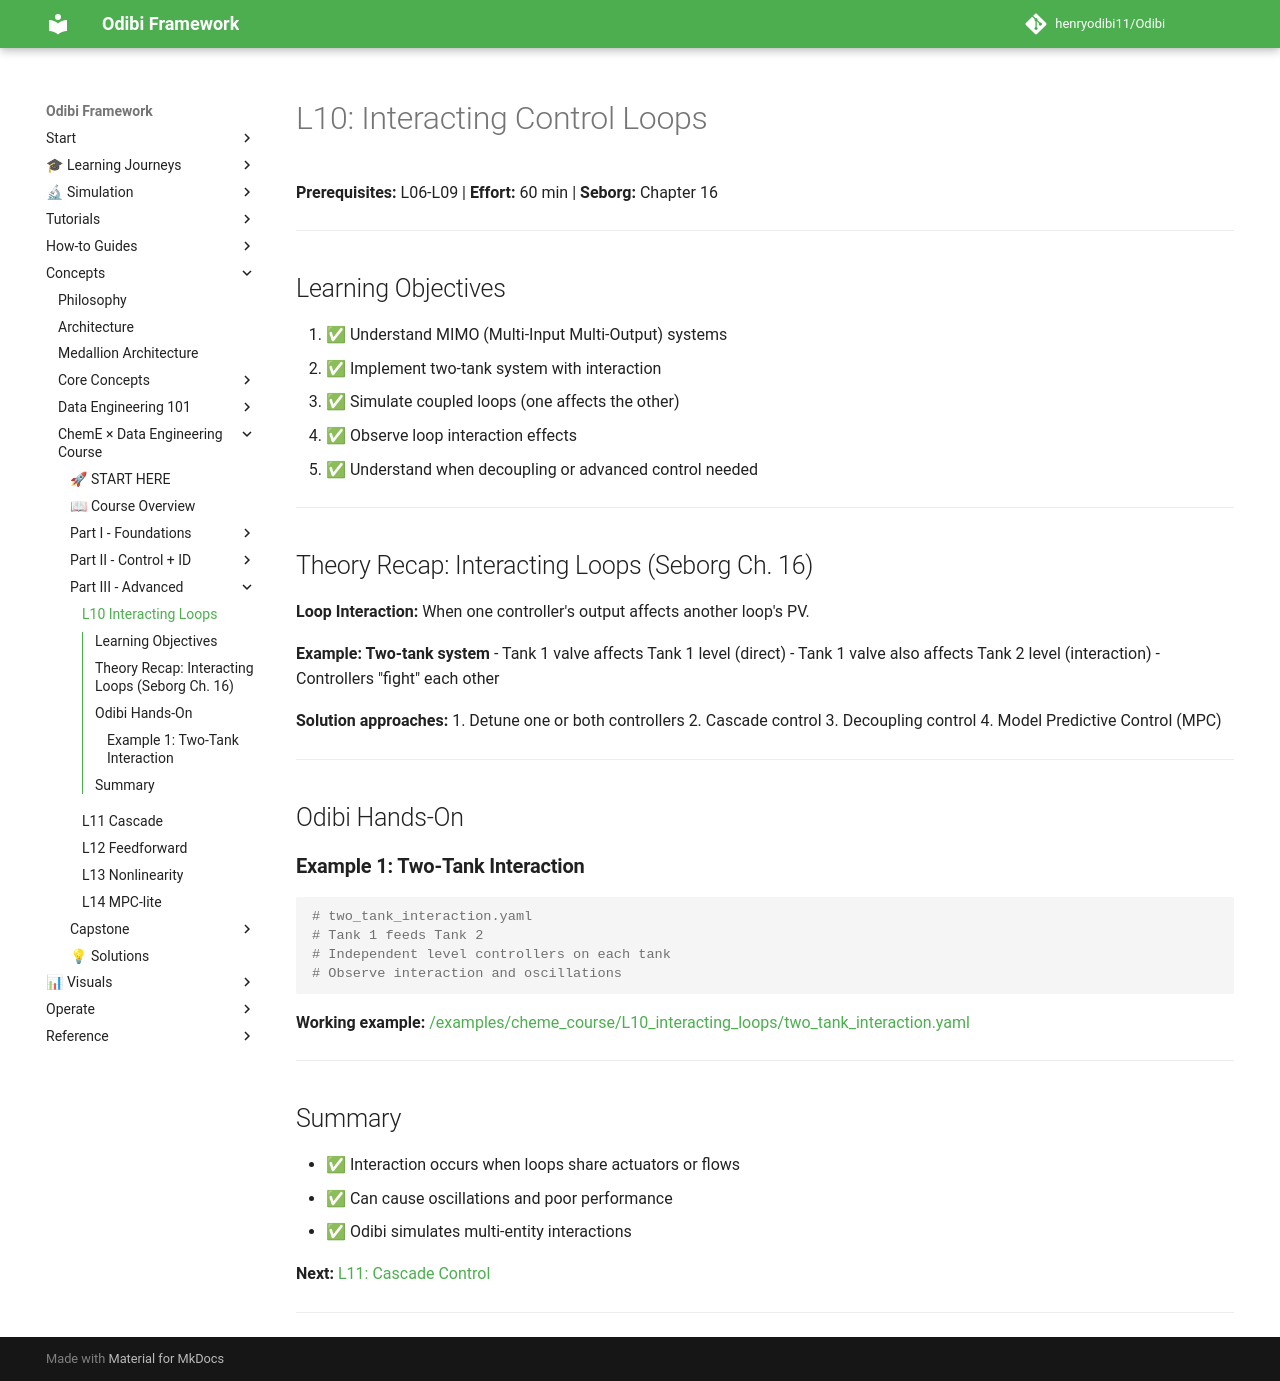

repository: henryodibi11/Odibi · page: learning/cheme_data_course/lessons/L10_interacting_loops/index.html · generator: mkdocs

# L10: Interacting Control Loops

**Prerequisites:** L06-L09 | **Effort:** 60 min | **Seborg:** Chapter 16

---

## Learning Objectives

1. ✅ Understand MIMO (Multi-Input Multi-Output) systems
2. ✅ Implement two-tank system with interaction
3. ✅ Simulate coupled loops (one affects the other)
4. ✅ Observe loop interaction effects
5. ✅ Understand when decoupling or advanced control needed

---

## Theory Recap: Interacting Loops (Seborg Ch. 16)

**Loop Interaction:**
When one controller's output affects another loop's PV.

**Example: Two-tank system**
- Tank 1 valve affects Tank 1 level (direct)
- Tank 1 valve also affects Tank 2 level (interaction)
- Controllers "fight" each other

**Solution approaches:**
1. Detune one or both controllers
2. Cascade control
3. Decoupling control
4. Model Predictive Control (MPC)

---

## Odibi Hands-On

### **Example 1: Two-Tank Interaction**

```yaml
# two_tank_interaction.yaml
# Tank 1 feeds Tank 2
# Independent level controllers on each tank
# Observe interaction and oscillations
```

**Working example:** [/examples/cheme_course/L10_interacting_loops/two_tank_interaction.yaml](file:///d:/odibi/examples/cheme_course/L10_interacting_loops/two_tank_interaction.yaml)

---

## Summary

- ✅ Interaction occurs when loops share actuators or flows
- ✅ Can cause oscillations and poor performance
- ✅ Odibi simulates multi-entity interactions

**Next:** [L11: Cascade Control](L11_cascade.md)

---
